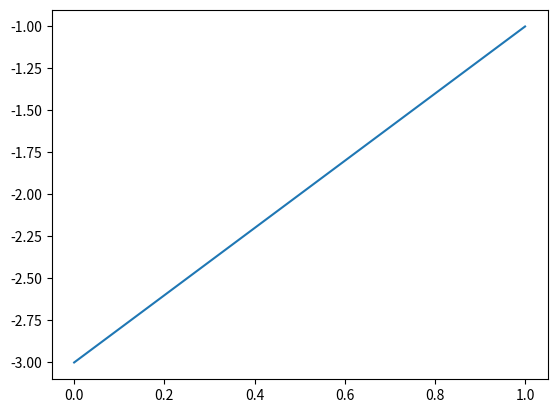

Generate this figure with matplotlib:
import numpy as np
import matplotlib.pyplot as plt
#y=ax+b -> codigo

def funcao(a, b, x0, x1): 
  result = []
  for x in range(x0, x1):
    result.append(a*x + b)
  return result

a = 2
b = -3
#Intervalo de x
x0 = 0
x1 = 2


print(funcao(a, b, x0, x1))

#Desenhar a reta
plt.plot(funcao(a, b, x0, x1))
plt.show()
